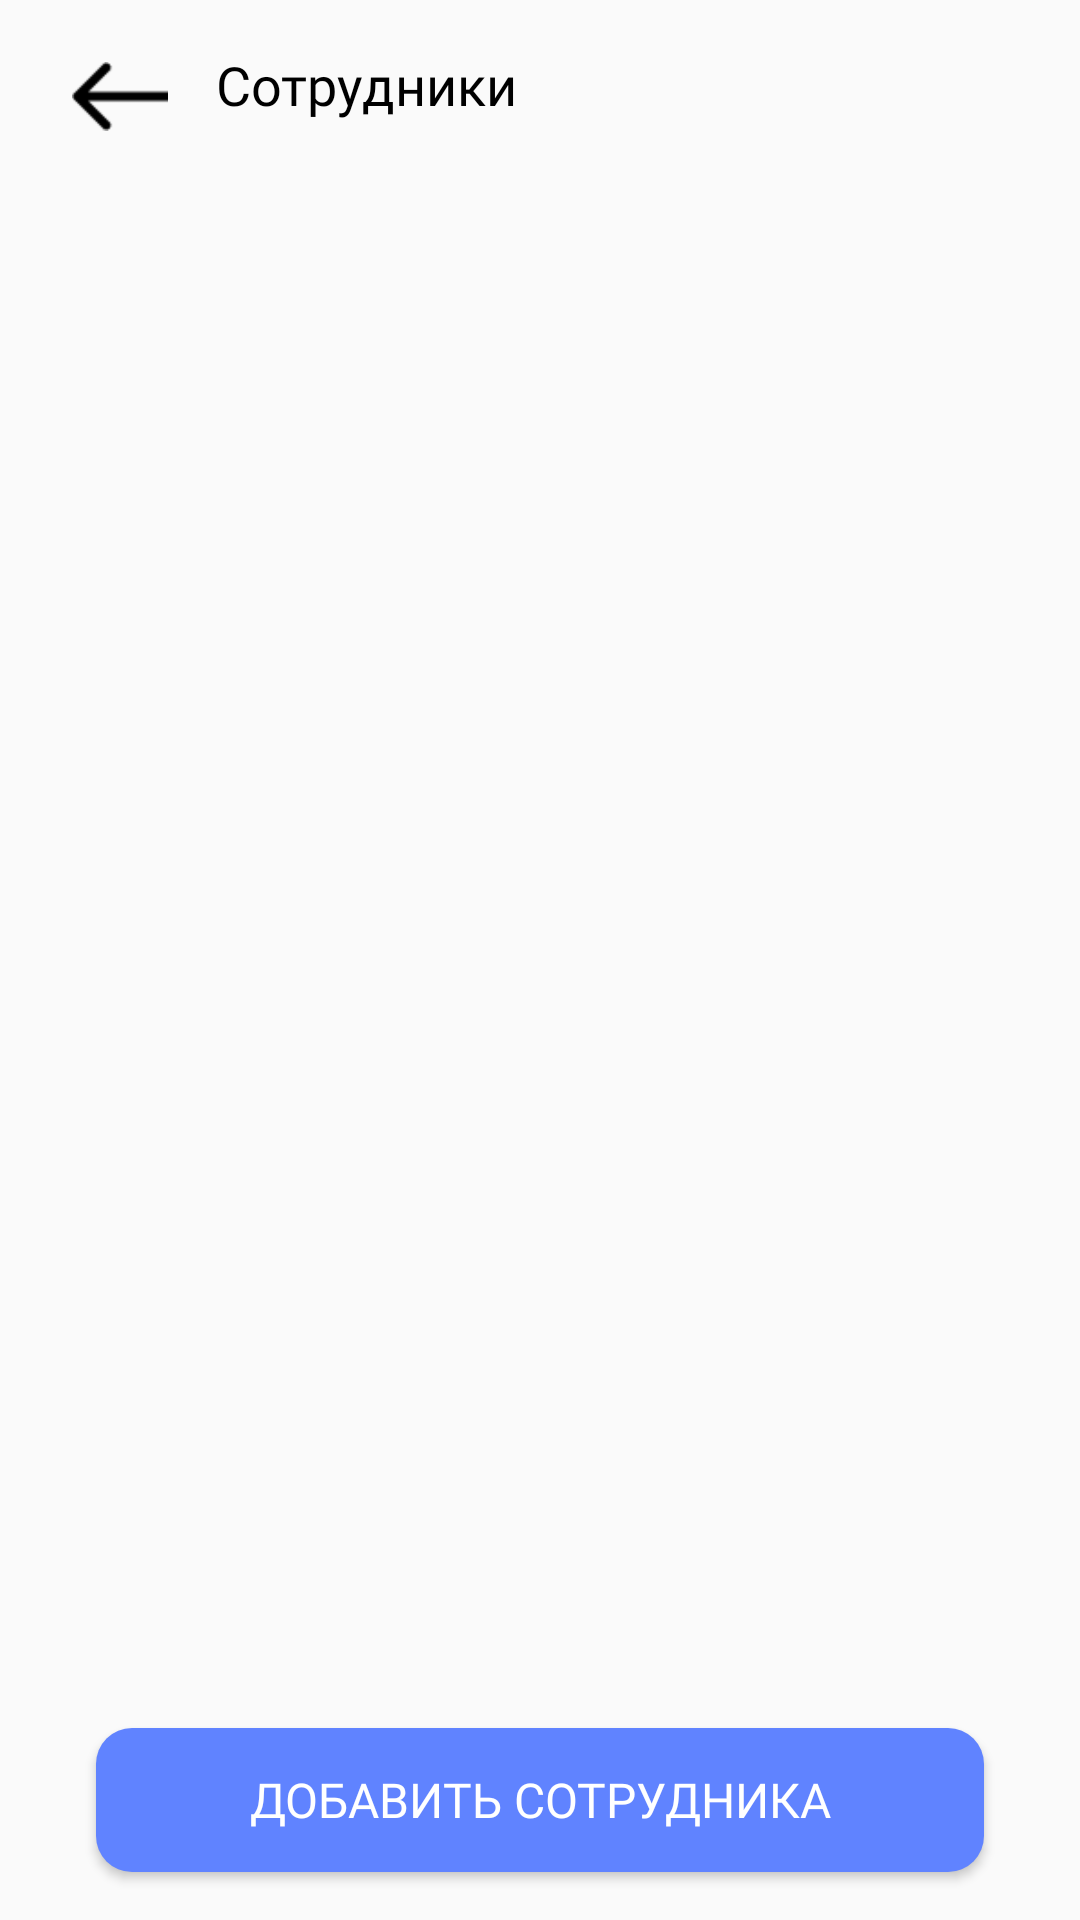

The Android layout XML behind this screen, and the referenced resources:
<!-- AndroidManifest.xml: application theme Theme.LogisticsApp -->
<!-- res/layout/activity_employees.xml -->
<?xml version="1.0" encoding="utf-8"?>
<androidx.constraintlayout.widget.ConstraintLayout xmlns:android="http://schemas.android.com/apk/res/android"
    xmlns:app="http://schemas.android.com/apk/res-auto"
    xmlns:tools="http://schemas.android.com/tools"
    android:layout_width="match_parent"
    android:layout_height="match_parent"
    tools:context=".EmployeesActivity">

    <ImageButton
        android:id="@+id/employees_backButton"
        android:layout_width="32dp"
        android:layout_height="32dp"
        android:layout_marginStart="24dp"
        android:layout_marginTop="16dp"
        android:background="@android:color/transparent"
        android:contentDescription="@string/exit"
        android:scaleType="centerInside"
        app:layout_constraintStart_toStartOf="parent"
        app:layout_constraintTop_toTopOf="parent"
        app:srcCompat="@drawable/go_back"
        tools:ignore="TouchTargetSizeCheck" />

    <TextView
        android:id="@+id/employees_titleInfo"
        android:layout_width="wrap_content"
        android:layout_height="wrap_content"
        android:layout_marginStart="16dp"
        android:layout_marginBottom="8dp"
        android:text="@string/employees"
        android:fontFamily="@font/ibm_plex_sans_bold"
        android:textColor="@color/black"
        android:textSize="18sp"
        app:layout_constraintBottom_toBottomOf="@+id/employees_backButton"
        app:layout_constraintStart_toEndOf="@+id/employees_backButton"
        app:layout_constraintTop_toTopOf="@+id/employees_backButton" />

    <androidx.recyclerview.widget.RecyclerView
        android:id="@+id/rcView_employees"
        android:layout_width="0dp"
        android:layout_height="0dp"
        android:layout_marginTop="24dp"
        android:layout_marginBottom="16dp"
        app:layout_constraintBottom_toTopOf="@+id/employees_addEmployees"
        app:layout_constraintEnd_toEndOf="parent"
        app:layout_constraintStart_toStartOf="parent"
        app:layout_constraintTop_toBottomOf="@+id/employees_backButton" />

    <Button
        android:id="@+id/employees_addEmployees"
        android:layout_width="0dp"
        android:layout_height="wrap_content"
        android:layout_marginStart="32dp"
        android:layout_marginEnd="32dp"
        android:layout_marginBottom="16dp"
        android:background="@drawable/rounded_button"
        android:fontFamily="@font/ibm_plex_sans_semibold"
        android:text="@string/addEmployees"
        android:textColor="@color/white"
        android:textSize="16sp"
        app:layout_constraintBottom_toBottomOf="parent"
        app:layout_constraintEnd_toEndOf="parent"
        app:layout_constraintStart_toStartOf="parent" />

</androidx.constraintlayout.widget.ConstraintLayout>
<!-- resources referenced by this layout -->
<resources>
  <color name="black">#FF000000</color>
  <color name="white">#FFFFFFFF</color>
  <!-- drawable go_back: png bitmap (drawable, 325 bytes) -->
  <!-- drawable rounded_button (drawable) -->
  <?xml version="1.0" encoding="utf-8"?>
  <shape xmlns:android="http://schemas.android.com/apk/res/android">
      <solid android:color="@color/blueApp" />
      <corners android:radius="12dp" />
  </shape>
  <string name="addEmployees">Добавить сотрудника</string>
  <string name="employees">Сотрудники</string>
  <string name="exit">Выйти</string>
  <style name="Theme.LogisticsApp" parent="Base.Theme.LogisticsApp" />
  <color name="blueApp">#6083FF</color>
  <style name="Base.Theme.LogisticsApp" parent="Theme.AppCompat.Light.NoActionBar">
          
          <item name="android:statusBarColor" tools:targetApi="1">@color/blueApp</item>
          
      </style>
</resources>
